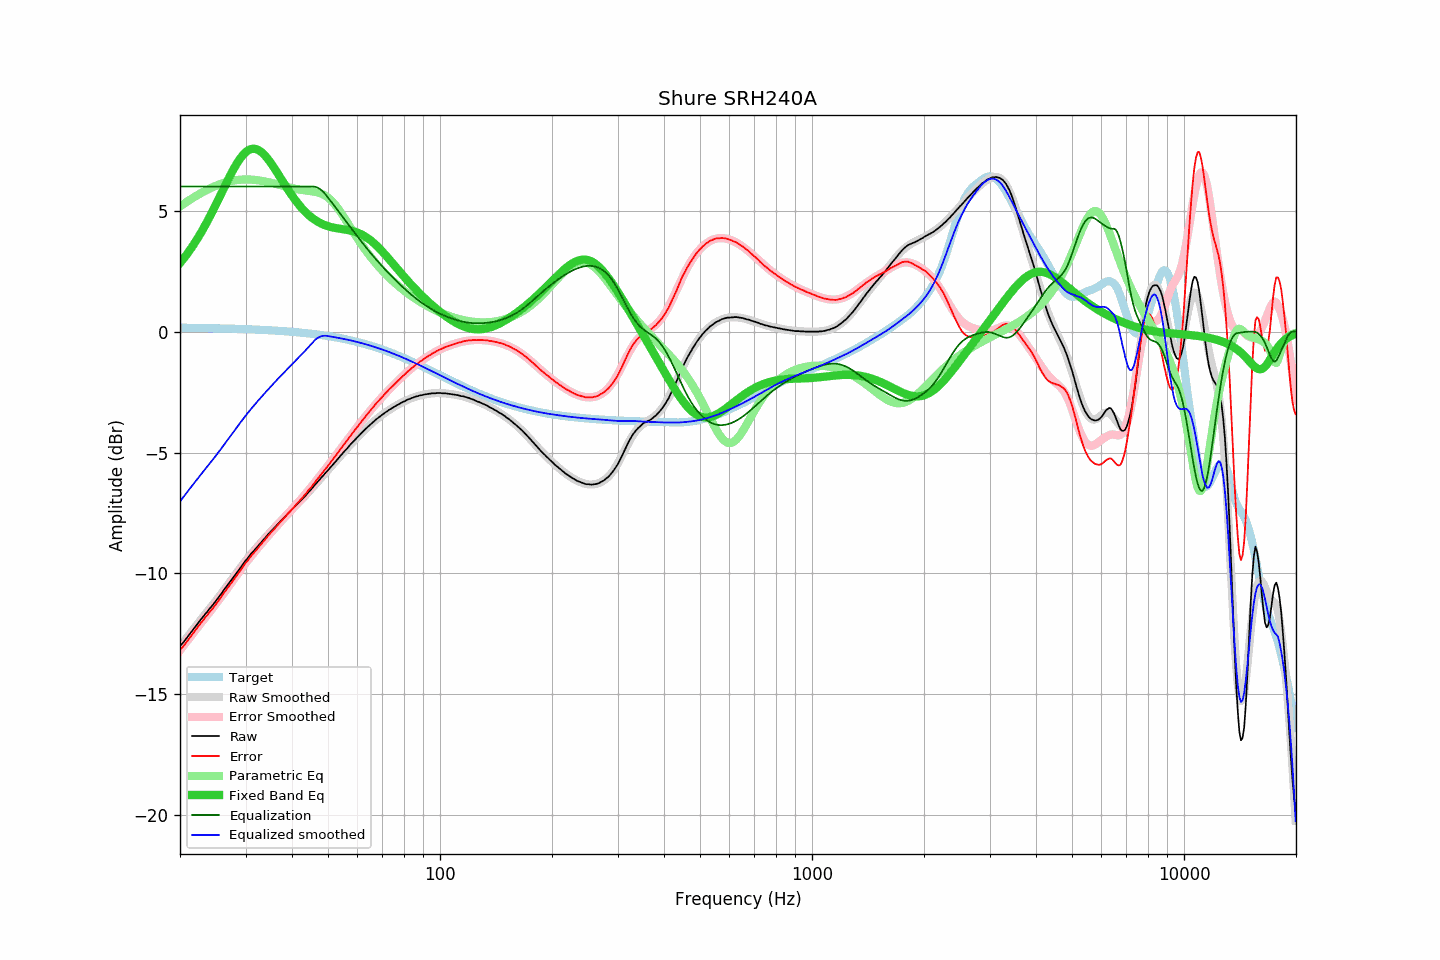

The file beside this chart, header and first rows:
frequency, raw, error, smoothed, error_smoothed, equalization, parametric_eq, equalized_raw, equalized_smoothed, target
20.00, -13.00, -13.16, -13.02, -13.18, 6.00, 2.84, -7.00, -7.02, 0.16
20.20, -12.93, -13.09, -12.94, -13.09, 6.00, 2.92, -6.93, -6.94, 0.16
20.40, -12.86, -13.02, -12.85, -13.00, 6.00, 3.00, -6.86, -6.85, 0.16
20.61, -12.77, -12.93, -12.76, -12.92, 6.00, 3.09, -6.77, -6.76, 0.16
20.81, -12.68, -12.84, -12.68, -12.83, 6.00, 3.17, -6.68, -6.68, 0.16
21.02, -12.60, -12.76, -12.59, -12.74, 6.00, 3.26, -6.60, -6.59, 0.16
21.23, -12.51, -12.67, -12.50, -12.66, 6.00, 3.36, -6.51, -6.50, 0.16
21.44, -12.42, -12.57, -12.42, -12.57, 6.00, 3.45, -6.42, -6.42, 0.16
21.66, -12.34, -12.50, -12.33, -12.48, 6.00, 3.55, -6.34, -6.33, 0.15
21.87, -12.25, -12.40, -12.25, -12.40, 6.00, 3.65, -6.25, -6.25, 0.15
22.09, -12.16, -12.31, -12.16, -12.31, 6.00, 3.76, -6.16, -6.16, 0.15
22.31, -12.07, -12.22, -12.08, -12.23, 6.00, 3.86, -6.07, -6.08, 0.15
22.54, -11.99, -12.14, -11.99, -12.14, 6.00, 3.97, -5.99, -5.99, 0.15
22.76, -11.90, -12.05, -11.91, -12.06, 6.00, 4.08, -5.90, -5.91, 0.15
22.99, -11.82, -11.97, -11.82, -11.97, 6.00, 4.20, -5.82, -5.82, 0.15
23.22, -11.74, -11.89, -11.74, -11.89, 6.00, 4.32, -5.74, -5.74, 0.15
23.45, -11.65, -11.80, -11.66, -11.80, 6.00, 4.44, -5.65, -5.66, 0.15
23.69, -11.58, -11.73, -11.58, -11.72, 6.00, 4.56, -5.58, -5.58, 0.14
23.92, -11.49, -11.63, -11.49, -11.64, 6.00, 4.68, -5.49, -5.49, 0.14
24.16, -11.41, -11.55, -11.41, -11.55, 6.00, 4.81, -5.41, -5.41, 0.14
24.40, -11.34, -11.48, -11.33, -11.46, 6.00, 4.94, -5.34, -5.33, 0.14
24.65, -11.25, -11.39, -11.24, -11.38, 6.00, 5.07, -5.25, -5.24, 0.14
24.89, -11.17, -11.31, -11.16, -11.29, 6.00, 5.21, -5.17, -5.16, 0.14
25.14, -11.08, -11.21, -11.07, -11.20, 6.00, 5.34, -5.08, -5.07, 0.14
25.39, -10.99, -11.12, -10.98, -11.12, 6.00, 5.48, -4.99, -4.98, 0.13
25.65, -10.90, -11.03, -10.90, -11.03, 6.00, 5.62, -4.90, -4.90, 0.13
25.91, -10.81, -10.94, -10.81, -10.94, 6.00, 5.75, -4.81, -4.81, 0.13
26.16, -10.71, -10.84, -10.72, -10.85, 6.00, 5.89, -4.71, -4.72, 0.13
26.43, -10.62, -10.75, -10.63, -10.75, 6.00, 6.03, -4.62, -4.63, 0.13
26.69, -10.53, -10.66, -10.54, -10.66, 6.00, 6.16, -4.53, -4.54, 0.13
26.96, -10.44, -10.57, -10.45, -10.57, 6.00, 6.30, -4.44, -4.45, 0.12
27.23, -10.35, -10.47, -10.35, -10.48, 6.00, 6.43, -4.35, -4.35, 0.12
27.50, -10.27, -10.39, -10.26, -10.38, 6.00, 6.56, -4.27, -4.26, 0.12
27.77, -10.18, -10.30, -10.17, -10.29, 6.00, 6.68, -4.18, -4.17, 0.12
28.05, -10.08, -10.20, -10.08, -10.20, 6.00, 6.80, -4.08, -4.08, 0.12
28.33, -10.00, -10.11, -9.99, -10.10, 6.00, 6.91, -4.00, -3.99, 0.11
28.62, -9.90, -10.01, -9.90, -10.01, 6.00, 7.02, -3.90, -3.90, 0.11
28.90, -9.82, -9.93, -9.81, -9.92, 6.00, 7.12, -3.82, -3.81, 0.11
29.19, -9.73, -9.84, -9.72, -9.83, 6.00, 7.21, -3.73, -3.72, 0.11
29.48, -9.63, -9.73, -9.64, -9.74, 6.00, 7.29, -3.63, -3.64, 0.11
29.78, -9.54, -9.64, -9.55, -9.65, 6.00, 7.36, -3.54, -3.55, 0.10
30.08, -9.45, -9.55, -9.46, -9.56, 6.00, 7.42, -3.45, -3.46, 0.10
30.38, -9.38, -9.48, -9.38, -9.48, 6.00, 7.48, -3.38, -3.38, 0.10
30.68, -9.29, -9.39, -9.30, -9.39, 6.00, 7.51, -3.29, -3.30, 0.10
30.99, -9.20, -9.29, -9.22, -9.31, 6.00, 7.54, -3.20, -3.22, 0.09
31.30, -9.13, -9.22, -9.14, -9.22, 6.00, 7.56, -3.13, -3.14, 0.09
31.61, -9.06, -9.15, -9.06, -9.14, 6.00, 7.56, -3.06, -3.06, 0.09
31.93, -8.98, -9.07, -8.98, -9.06, 6.00, 7.55, -2.98, -2.98, 0.08
32.24, -8.91, -8.99, -8.90, -8.98, 6.00, 7.53, -2.91, -2.90, 0.08
32.57, -8.83, -8.91, -8.82, -8.90, 6.00, 7.50, -2.83, -2.82, 0.08
32.89, -8.76, -8.83, -8.75, -8.82, 6.00, 7.46, -2.76, -2.75, 0.08
33.22, -8.67, -8.74, -8.67, -8.74, 6.00, 7.40, -2.67, -2.67, 0.07
33.55, -8.60, -8.67, -8.60, -8.67, 6.00, 7.34, -2.60, -2.60, 0.07
33.89, -8.53, -8.60, -8.53, -8.59, 6.00, 7.27, -2.53, -2.53, 0.07
34.23, -8.45, -8.51, -8.45, -8.51, 6.00, 7.19, -2.45, -2.45, 0.06
34.57, -8.37, -8.43, -8.38, -8.44, 6.00, 7.11, -2.37, -2.38, 0.06
34.92, -8.30, -8.36, -8.30, -8.36, 6.00, 7.02, -2.30, -2.30, 0.05
35.27, -8.23, -8.28, -8.23, -8.28, 6.00, 6.93, -2.23, -2.23, 0.05
35.62, -8.16, -8.21, -8.16, -8.21, 6.00, 6.83, -2.16, -2.16, 0.05
35.97, -8.09, -8.13, -8.09, -8.13, 6.00, 6.73, -2.09, -2.09, 0.04
... 635 more rows
